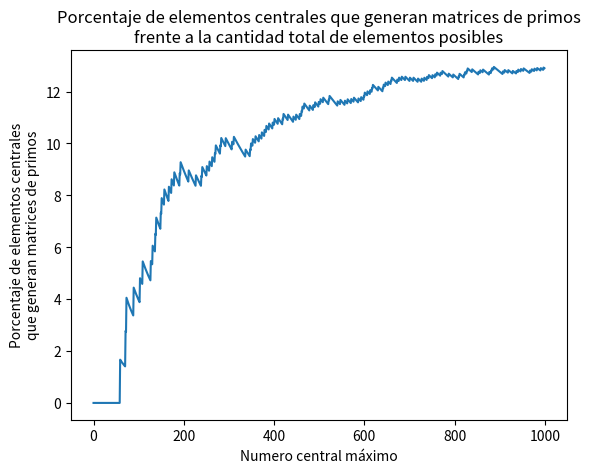
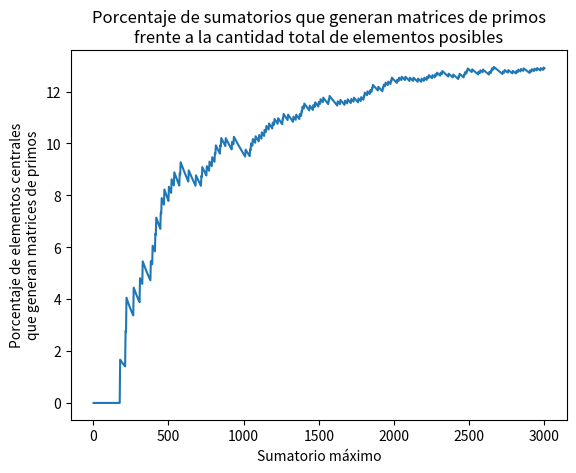
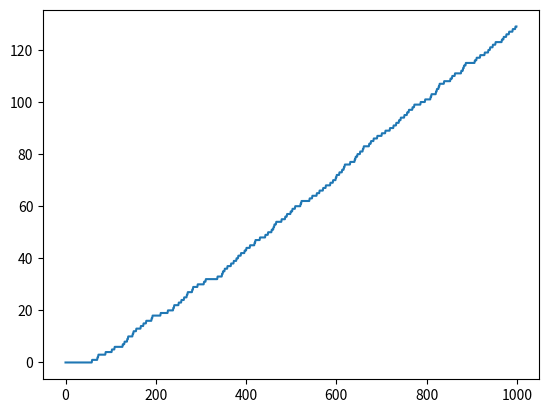
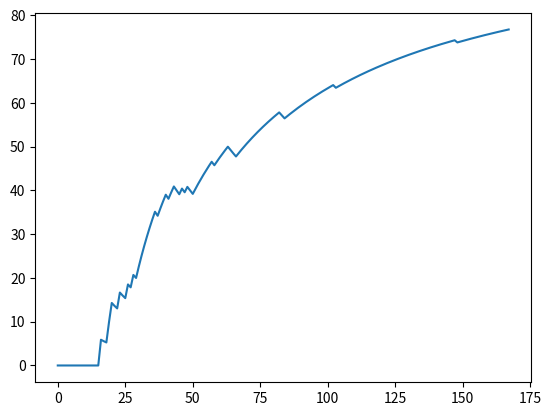
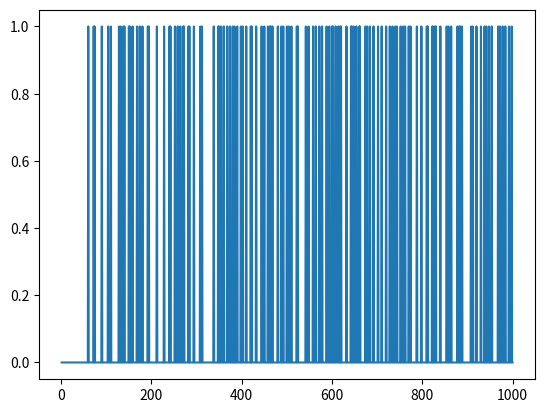
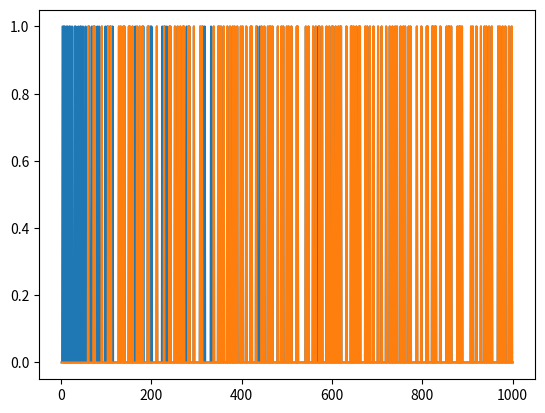

These charts were generated, in order, by the following Python code:
# -*- coding: utf-8 -*-
"""
Created on Wed Jun 30 12:27:46 2021

@author: equipo
"""
"""
Este programa genera todas las matrices anidadas de primos 3x3 posibles
y calcula el porcentaje de primos centrales que las generan de entre
todoslos números naturales.
"""
"""
Matriz

a       b      x13
x21     c      x23
x31     x32    x33

"""

import sympy
import numpy as np
import matplotlib.pyplot as plt

Ntop = 1000
primosparacentral = np.array(list(sympy.primerange(0,Ntop)))

matricesdeprimos = 0
mpa = np.zeros(len(primosparacentral),int)

cont = 0

for c in primosparacentral:
    
    primes = list(sympy.primerange(0,c))
    
    primosa = []
    
    #Obtenemos todas las posibles descomposiciones de 2c en dos números primos
    for i in range(len(primes)):
        primo1 = primes[i]
        primo2 = 2*c-primo1
        if (sympy.ntheory.isprime(primo2)):
            #print(str(primo1) + " + " + str(primo2))
            primosa.append(primo1)
            primosa.append(primo2)
            
    primosa = sorted(primosa)
    #print("Posibles valores de a:")
    #print(primosa)
    #print("\n")
    
    solucion = 0
    #Calculamos los valores de b para todos los posibles valores de a
    for j in range(len(primosa)):
        
        a = primosa[j]
        
        #Imponemos que todos los elementos de la matriz sean positivos
        primosb = []
        for i in range(len(primosa)):
            b = primosa[i]
            mayor = (-b+4*c)/2
            menor = (2*c-b)/2
            if(mayor > a and menor < a and b !=a and b+a != 2*c):
                primosb.append(b)
                
        #print(primosb)
                
        #print("\n")
        n = 4*c-2*a
        #print("4c - 2a = " + str(n))
        #print("b + j")
        
        #Imponemos que el valor x21 sea primo
        primosbx21 = []
        
        for i in range(len(primosb)):
            primo1 = primosb[i]
            primo2 = n-primo1
            if (sympy.ntheory.isprime(primo2) == True and primo1 != primo2 and primo1 != a and (2*c-primo2) != a):
                #print(str(primo1) + " + " + str(primo2))
                primosbx21.append(primo1)
                
        #print(primosbx21)
                
        
        #print("\n")
        n = a - c
        #print("a - c = " + str(n))
        #print("- b + k")
        
        #Imponemos que el valor x31 sea primo
        primosbx31 = []
        
        for i in range(len(primosbx21)):
            primo1 = primosbx21[i]
            primo2 = n+primo1
            if (sympy.ntheory.isprime(primo2)):
                #print("-" + str(primo1) + " + " + str(primo2))
                primosbx31.append(primo1)
                
        #print(primosbx31)
        #print("\n")
        n = 3*c - a
        #print("3c - a = " + str(n))
        #print("b + l")
        
        #Imponemos que el valor x13 sea primo
        primosbx13 = []
        
        for i in range(len(primosbx31)):
            primo1 = primosbx31[i]
            primo2 = n-primo1
            if (sympy.ntheory.isprime(primo2)):
                #print(str(primo1) + " + " + str(primo2))
                primosbx13.append(primo1)
                
        #print(primosbdel)
        #print("\n")
        n = 2*a - 2*c
        #print("2a - 2c = " + str(n))
        #print("- b + q")
        
        #Imponemos que el valor x23 sea primo
        primosbx23 = []
        
        for i in range(len(primosbx13)):
            primo1 = primosbx13[i]
            primo2 = n+primo1
            if (sympy.ntheory.isprime(primo2)):
                #print("-" + str(primo1) + " + " + str(primo2))
                primosbx23.append(primo1)
                
        #print(primosbx23)
        #print("\n")
        
        solucionb = []   
        
        #Imponemos que no se repita ningún número de la matriz
        for i in range(len(primosbx23)):
            b = primosbx23[i]
            x13 = -a-b+3*c
            x21 = -2*a-b+4*c
            x23 = 2*a+b-2*c
            x31 = a+b-c
            x32 =-b+2*c
            x33 = -a+2*c
            
            if(a != x13 and a != x21 and a != x23 and a != x31 and a != x32 and a != x33 and b != x13 and b != x21 and b != x23 and b != x31 and b != x32 and b != x33 and c != x13 and c != x21 and c != x23 and c != x31 and c != x32 and c != x33):
                solucionb.append(b)
                
        #Escribimos el resultado en pantalla
        if (len(solucionb) > 0):
            solucion = 1
            
    if solucion == 1:
        matricesdeprimos += 1
    
    mpa[cont] = matricesdeprimos
    cont += 1
    

mpaa = np.ones(primosparacentral[0])*0
for i in range(len(primosparacentral)-1):
    unir = np.ones(primosparacentral[i+1]-primosparacentral[i])*mpa[i]
    mpaa = np.append(mpaa,unir)
    

unir = np.ones(Ntop - primosparacentral[len(primosparacentral)-1])*mpa[len(mpa)-1]    
mpaa = np.append(mpaa,unir)

mpaporc = mpaa/np.arange(1,len(mpaa)+1)*100

plt.figure()
plt.plot(mpaporc)

plt.title("Porcentaje de elementos centrales que generan matrices de primos\nfrente a la cantidad total de elementos posibles")
plt.xlabel("Numero central máximo")
plt.ylabel("Porcentaje de elementos centrales\nque generan matrices de primos")


plt.figure()
plt.plot(np.arange(1,Ntop+1)*3, mpaporc)

plt.title("Porcentaje de sumatorios que generan matrices de primos\nfrente a la cantidad total de elementos posibles")
plt.xlabel("Sumatorio máximo")
plt.ylabel("Porcentaje de elementos centrales\nque generan matrices de primos")

plt.figure()
plt.plot(mpaa)


#Proporcion de primos

mpapp = mpa/np.arange(1,len(mpa)+1)*100

plt.figure()
plt.plot(mpapp)

#Primos sobre la recta

primsobrect = np.zeros(Ntop,int)

contprimos = 1
for i in range(3,Ntop):
    if sympy.isprime(i) == False:
        primsobrect[i] = 0
    elif mpa[contprimos]>mpa[contprimos-1]:
        primsobrect[i] = 1
        contprimos += 1
    else: 
        primsobrect[i] = 0
        contprimos += 1
        
plt.figure()
plt.plot(np.arange(1,len(primsobrect)+1), primsobrect)

rectadeprimos = np.zeros(Ntop)
for i in range(Ntop):
    if sympy.isprime(i) == True:
        rectadeprimos[i] = 1
        
        
plt.figure()
plt.plot(np.arange(1,len(rectadeprimos)+1), rectadeprimos)
plt.plot(np.arange(1,len(primsobrect)+1), primsobrect)
